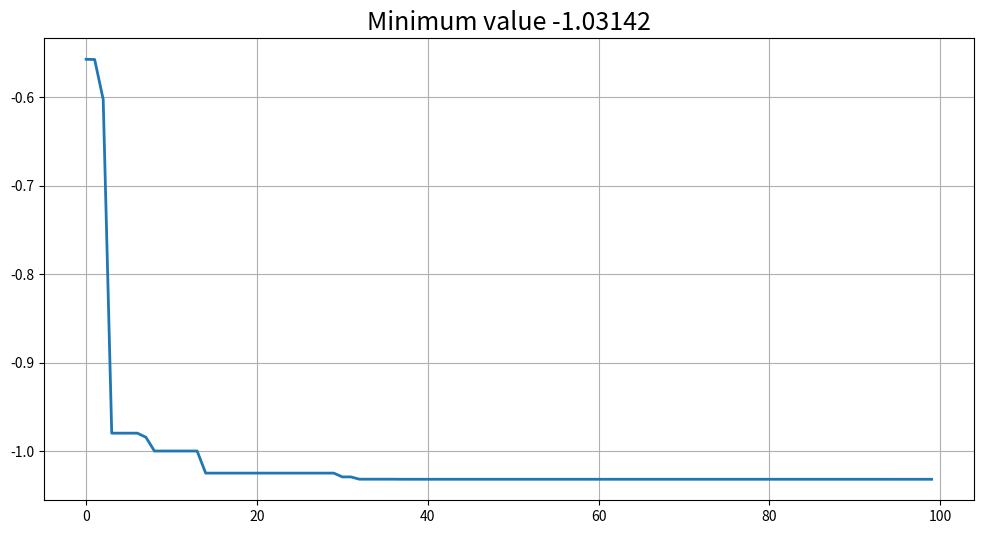
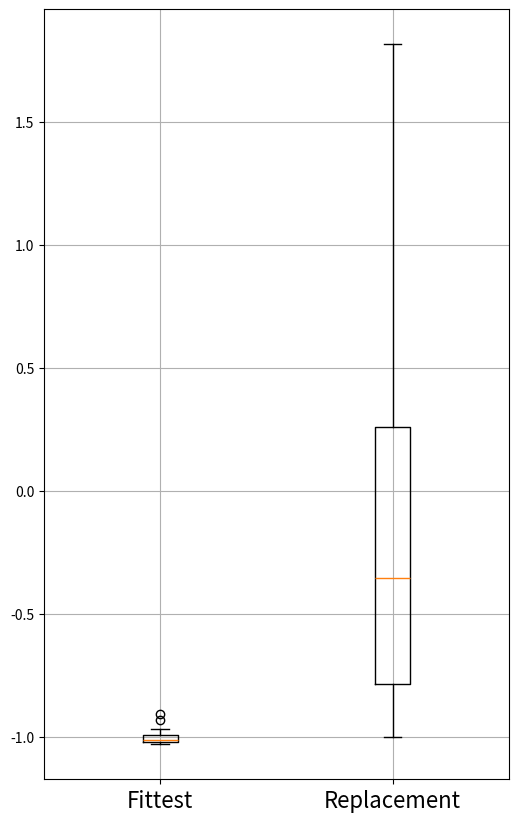

The matplotlib source for these figures, in order:
# Import libraries
from matplotlib import pyplot as plt
import numpy as np
import time

# Six Hump Camel Function
def binary_camel(x, encoding, x_min):
  # From binary encoding to real number
  new_x = np.array([[int(c, 2) for c in y] for y in x])
  X = (new_x * encoding) + x_min
  x1, x2 = X[:, 0], X[:, 1]
  
  # Same
  a = (4 - 2.1*x1**2 + (1/3)*x1**4)*x1**2
  b = x1*x2
  c = (-4 + 4*x2**2)*x2**2
  return a + b +c

# Adjiman's Benchmark Function 
def adjiman(x, encoding, x_min):
  # From binary encoding to real number
  new_x = np.array([[int(c, 2) for c in y] for y in x])
  X = (new_x * encoding) + x_min
  x1, x2 = X[:, 0], X[:, 1]
  a = np.cos(x1) * np.sin(x2)
  b = x1 / (x2**2 + 1)
  return (a - b)

def init_population(fitness_func, pop_size, dimensions, precision, x_min, x_max):
  x_decimal = np.random.randint(0, (2**precision) - 1, 
                                (pop_size, dimensions))
  # From base 10 to binary
  x_binary = [[format(j, '0{}b'.format(precision)) for j in i] for i in x_decimal]
  
  encoding = (x_max - x_min)/((2**precision) - 1)

  # Calculate fitness
  fitness = fitness_func(x_binary, encoding, x_min)

  # Get best 
  min_idx = np.argmin(fitness)
  gb = x_binary[min_idx]
  fgb = fitness[min_idx]

  return np.array(x_binary), np.array(fitness), np.array(gb), fgb, encoding

def selection_mechanism(fitness, kind):
  if kind == 'random':
    indices = np.random.permutation(len(fitness))[:2]
    return indices
  if kind == 'tournament':
    indices = np.random.permutation(len(fitness))[:4]
    f_indices = fitness[indices]
    idx1 = np.argmin(f_indices[0:2])
    idx2 = np.argmin(f_indices[2:]) + 2
    indices = [indices[idx1], indices[idx2]]
    return np.array(indices)
  if kind == 'roulette':
    ranks = np.argsort(fitness)
    ranks_vals = 1/(ranks + 1)
    probs = ranks_vals/np.sum(ranks_vals)
    idx1 = np.random.choice(ranks, p=probs)
    idx2 = np.random.choice(ranks, p=probs)
    indices = [idx1, idx2]
    return np.array(indices)

def crossover(parents, pc, kind, n=0):
  p = np.random.uniform()
  if p > pc:
    return parents

  if kind == 'single_point':
    l = len(parents[0][0])
    idx = np.random.randint(l//4, (3*l)//4)
    p1 = parents[0]
    p2 = parents[1]
    c1 = [p1[0][:idx] + p2[0][idx:], p1[1][:idx] + p2[1][idx:]]
    c2 = [p2[1][idx:] + p1[1][:idx], p2[1][:idx] + p1[1][idx:]]
    children = [c1, c2]
    children = np.array(children)
  elif kind == 'two_point':
    children = np.copy(parents)
    for _ in range(2):
      children = crossover(children, pc, 'single_point')
  return children

def mutation(child, pm, kind):
  if kind == 'bit_flip':
    new_child = []
    for i in range(len(child)):
      s = ''
      for j in range(len(child[i])):
        p = np.random.uniform()
        if p > pm:
          if child[i][j] == '1':
            s += '0'
          else:
            s += '1'
        else:
          s += child[i][j]
      new_child.append(s)
  return np.array(new_child)

def maintenance_mechanism(parents, children, parents_fitness, 
                          children_fitness, kind):
  if kind == 'replacement':
    return children, children_fitness
  if kind == 'fittest':
    pooled_population = np.concatenate((parents, children), axis=0)
    pooled_fitness = np.concatenate((parents_fitness, children_fitness))
    indices = np.argsort(pooled_fitness)[:len(pooled_fitness)//2]
    new_pop = pooled_population[indices]
    new_fit = pooled_fitness[indices]
    return new_pop, new_fit
  if kind == 'tournament':
    return 0

def genetic_algorithm(fitness_function, pop_size, dimensions, precision, 
                      x_min, x_max, max_generations, selection_kind, 
                      crossover_kind, mutation_kind, maintenance_kind, pc, pm):
  
  # Initial population
  x, fx, gb, fgb, encoding = init_population(fitness_function, pop_size, dimensions, 
                                        precision, x_min, x_max)
  gb_array = []
  fb_array = []
  gb_array.append(gb)
  for i in range(1, max_generations + 1):
    new_generation = []
    new_fitness = []
    for j in range(pop_size // 2):
      # Get two potential parents
      idx_parents = selection_mechanism(fx, selection_kind)
      parents = np.copy(x[idx_parents])

      # Cross parents to generate two children
      children = crossover(parents, pc, crossover_kind)
      # Mutate children
      for k in range(len(children)):
        children[k] = mutation(children[k], pm, mutation_kind)
      new_generation.append(np.array(children))

      # Get fitness of children
      new_fitness.append(fitness_function(children, encoding, x_min))

    # Re-shape new generation and respective fitness
    new_generation = np.reshape(new_generation, x.shape)
    new_fitness = np.reshape(new_fitness, fx.shape)

    # Maintenance mechanism
    x, fx = maintenance_mechanism(x, new_generation, fx, 
                                  new_fitness, maintenance_kind)
    min_idx = np.argmin(fx)
    gb_array.append(x[min_idx])
    fb_array.append(fx[min_idx])
  return gb_array, fb_array

gb_array, fb_array = genetic_algorithm(binary_camel, pop_size=20, dimensions=2, 
                                       precision=25, x_min=-3, x_max=3, 
                                       max_generations=100, 
                                       selection_kind='tournament', 
                                       crossover_kind='single_point', 
                                       mutation_kind='bit_flip', 
                                       maintenance_kind='fittest', 
                                       pc=0.8, pm=0.8)
plt.figure(figsize=(12, 6))
plt.plot(fb_array, linewidth=2)
plt.title('Minimum value {:,.5f}'.format(fb_array[-1]), fontsize=18)
plt.grid()

fbs_fittest = []
fbs_replace = []
for _ in range(20):
  _, fb_array = genetic_algorithm(binary_camel, pop_size=20, dimensions=2, 
                                        precision=25, x_min=-3, x_max=3, 
                                        max_generations=50, 
                                        selection_kind='roulette', 
                                        crossover_kind='single_point', 
                                        mutation_kind='bit_flip', 
                                        maintenance_kind='fittest', 
                                        pc=0.5, pm=0.5)
  fbs_fittest.append(fb_array[-1])
for _ in range(20):
  _, fb_array = genetic_algorithm(binary_camel, pop_size=20, dimensions=2, 
                                        precision=25, x_min=-3, x_max=3, 
                                        max_generations=50, 
                                        selection_kind='roulette', 
                                        crossover_kind='single_point', 
                                        mutation_kind='bit_flip', 
                                        maintenance_kind='replacement', 
                                        pc=0.5, pm=0.5)
  fbs_replace.append(fb_array[-1])

plt.figure(figsize=(6, 10))
ax1 = plt.boxplot([fbs_fittest, fbs_replace], 
                  labels=['Fittest', 'Replacement'])
plt.xticks(fontsize=16)
plt.grid()

